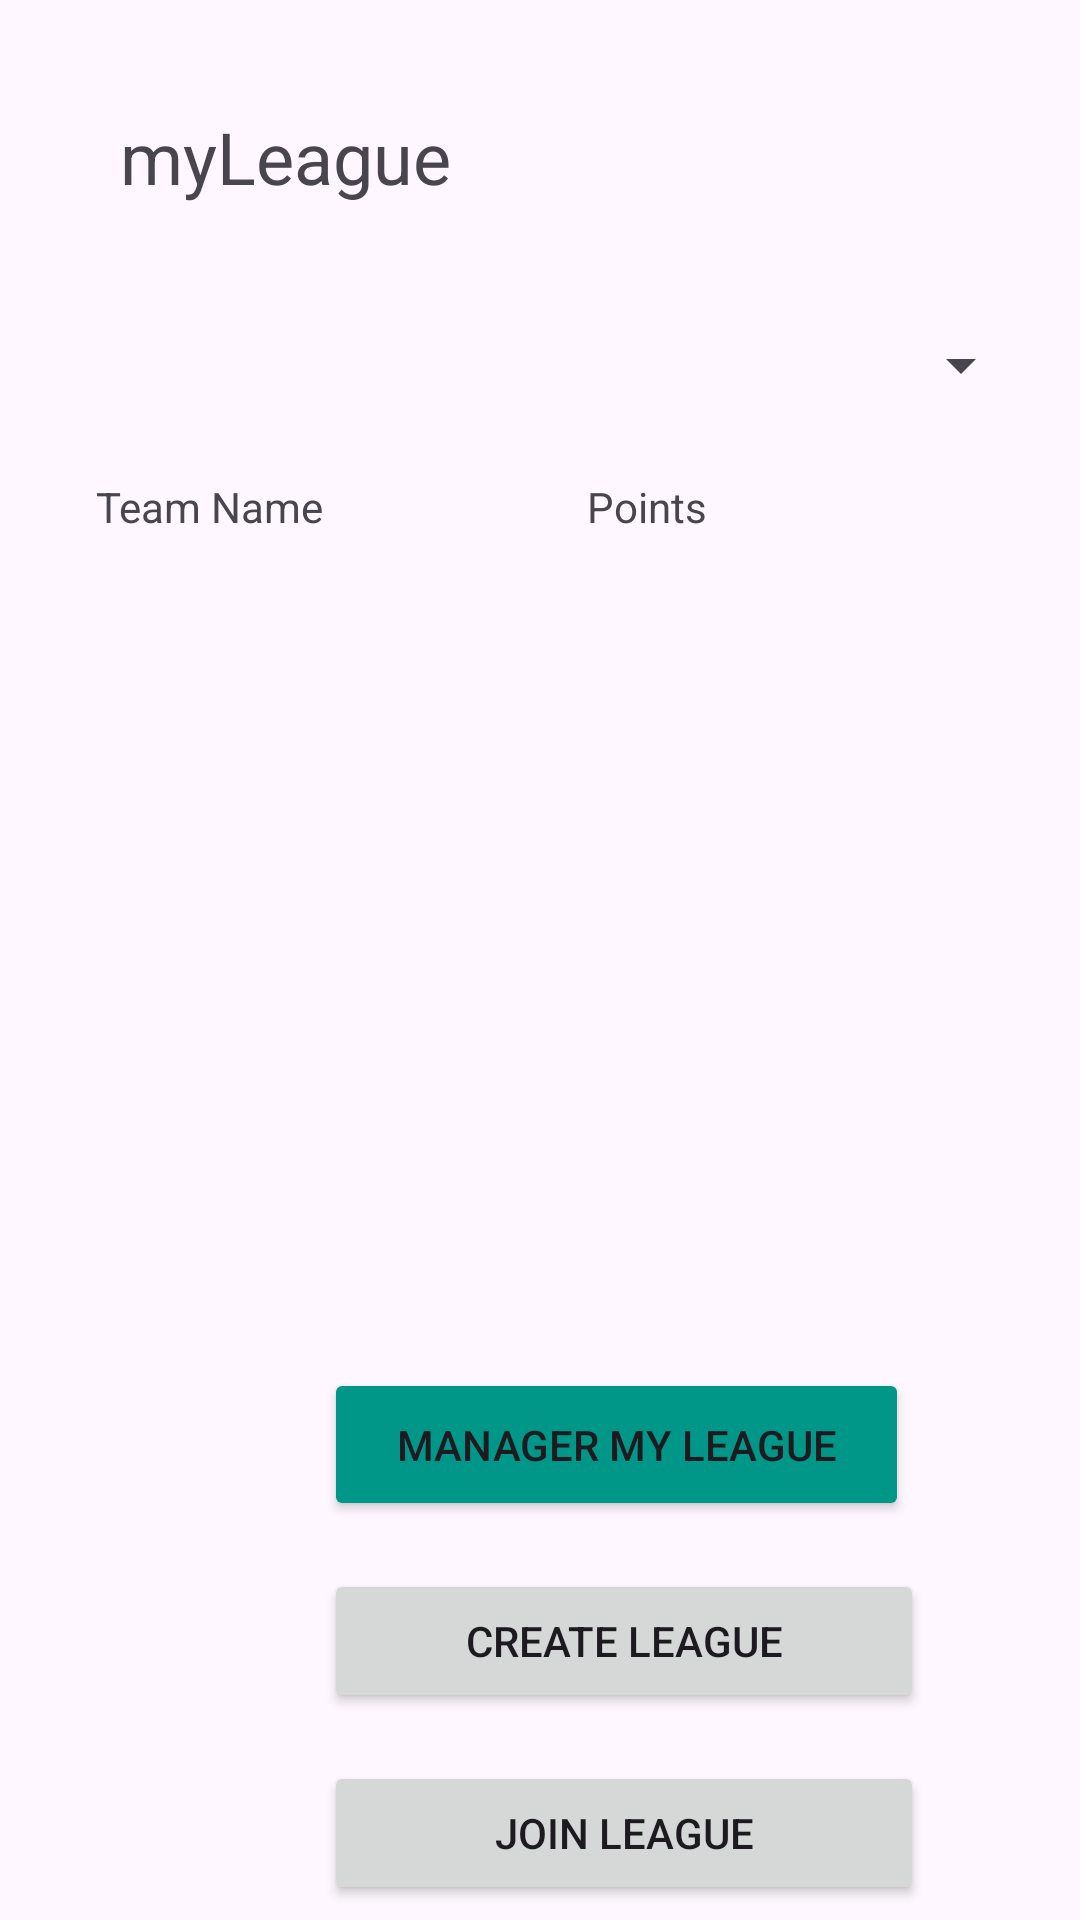

Android layout source for this screen:
<!-- AndroidManifest.xml: application theme Theme.Material3.Light -->
<!-- res/layout/fragment_my_league_home.xml -->
<?xml version="1.0" encoding="utf-8"?>
<androidx.constraintlayout.widget.ConstraintLayout xmlns:android="http://schemas.android.com/apk/res/android"
    xmlns:app="http://schemas.android.com/apk/res-auto"
    xmlns:tools="http://schemas.android.com/tools"
    android:id="@+id/frameLayout2"
    android:layout_width="match_parent"
    android:layout_height="match_parent"
    tools:context=".myLeague.myLeagueHome">


    <TextView
        android:id="@+id/myLeague"
        android:layout_width="wrap_content"
        android:layout_height="wrap_content"
        android:layout_marginStart="40dp"
        android:layout_marginTop="36dp"
        android:text="myLeague"
        android:textSize="24sp"
        app:layout_constraintStart_toStartOf="parent"
        app:layout_constraintTop_toTopOf="parent" />

    <Button
        android:id="@+id/joinLeagueFragment_btn"
        android:layout_width="200dp"
        android:layout_height="wrap_content"
        android:layout_marginStart="108dp"
        android:layout_marginTop="16dp"
        android:text="@string/join_league"
        app:layout_constraintStart_toStartOf="parent"
        app:layout_constraintTop_toBottomOf="@+id/createleagueFragment_btn" />

    <Button
        android:id="@+id/createleagueFragment_btn"
        android:layout_width="200dp"
        android:layout_height="wrap_content"
        android:layout_marginStart="108dp"
        android:layout_marginTop="16dp"
        android:text="@string/create_league"
        app:layout_constraintStart_toStartOf="parent"
        app:layout_constraintTop_toBottomOf="@+id/manageMyLeagueBtn" />

    <ListView
        android:id="@+id/list_view_leagues"
        android:layout_width="367dp"
        android:layout_height="191dp"
        android:layout_marginTop="52dp"
        android:layout_marginEnd="20dp"
        android:visibility="invisible"
        app:layout_constraintEnd_toEndOf="parent"
        app:layout_constraintTop_toBottomOf="@+id/spinner_leagues_list" />

    <Spinner
        android:id="@+id/spinner_leagues_list"
        android:layout_width="370dp"
        android:layout_height="43dp"
        android:layout_marginTop="32dp"
        android:layout_marginEnd="16dp"
        app:layout_constraintEnd_toEndOf="parent"
        app:layout_constraintTop_toBottomOf="@+id/myLeague" />

    <TextView
        android:id="@+id/textViewManagerOnly"
        android:layout_width="wrap_content"
        android:layout_height="wrap_content"
        android:layout_marginStart="20dp"
        android:layout_marginTop="16dp"
        android:text="Manager Settings"
        android:textSize="16sp"
        android:visibility="invisible"
        app:layout_constraintStart_toStartOf="parent"
        app:layout_constraintTop_toBottomOf="@+id/list_view_leagues" />

    <Button
        android:id="@+id/manageMyLeagueBtn"
        android:layout_width="195dp"
        android:layout_height="51dp"
        android:layout_marginStart="108dp"
        android:layout_marginTop="32dp"
        android:backgroundTint="#009688"
        android:onClick="GenerateMatchup"
        android:text="Manager My League"
        android:textColorHighlight="#9C27B0"
        android:textColorLink="#9C27B0"
        android:visibility="visible"
        app:layout_constraintStart_toStartOf="parent"
        app:layout_constraintTop_toBottomOf="@+id/textViewManagerOnly" />

    <TextView
        android:id="@+id/teamNameLabel"
        android:layout_width="wrap_content"
        android:layout_height="wrap_content"
        android:layout_marginStart="32dp"
        android:layout_marginTop="16dp"
        android:text="Team Name"
        app:layout_constraintStart_toStartOf="parent"
        app:layout_constraintTop_toBottomOf="@+id/spinner_leagues_list" />

    <TextView
        android:id="@+id/teamPointsLabel"
        android:layout_width="wrap_content"
        android:layout_height="wrap_content"
        android:layout_marginStart="88dp"
        android:layout_marginTop="16dp"
        android:text="Points"
        app:layout_constraintStart_toEndOf="@+id/teamNameLabel"
        app:layout_constraintTop_toBottomOf="@+id/spinner_leagues_list" />


</androidx.constraintlayout.widget.ConstraintLayout>
<!-- resources referenced by this layout -->
<resources>
  <string name="create_league">Create League</string>
  <string name="join_league">Join League</string>
</resources>
